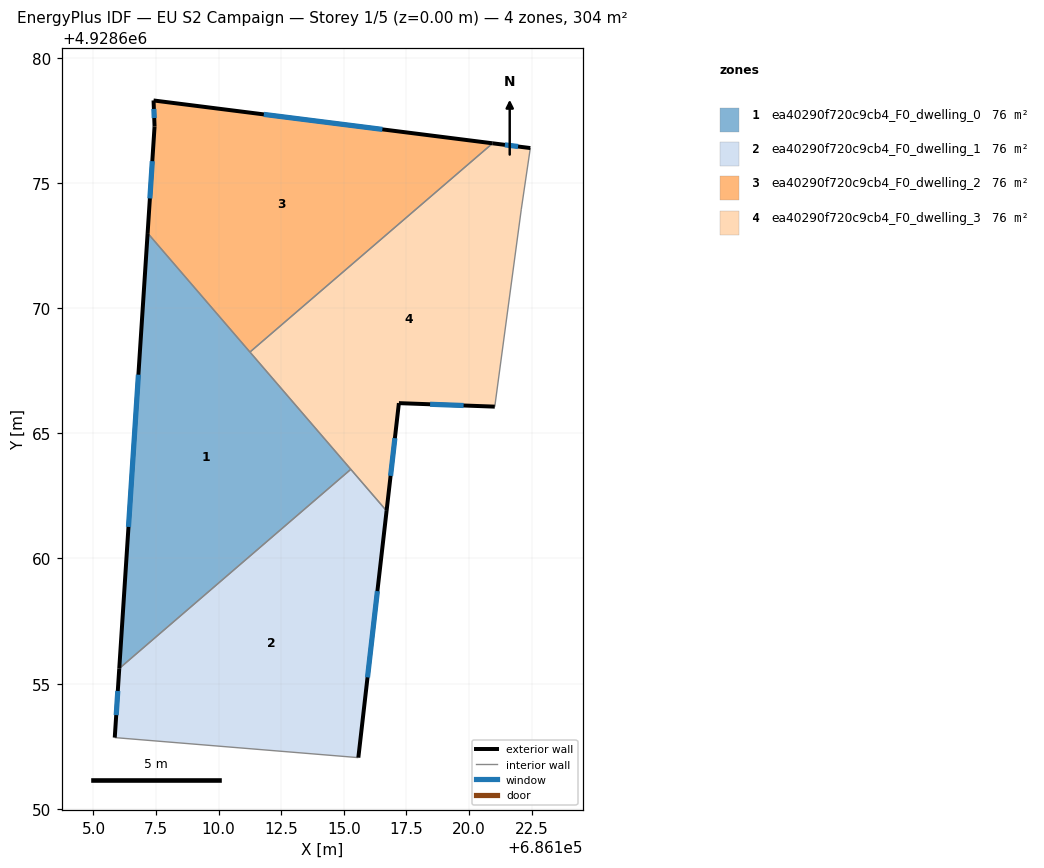
=== STOREY PLAN SPEC (per zone: floor XY polygon, exterior-wall plan segments, windows/doors) ===
zone 1: ea40290f720c9cb4_F0_dwelling_0  (75.9 m²)
  floor: (686115.28, 4928663.56) (686107.16, 4928673.00) (686106.03, 4928655.61)
  exterior wall: (686106.03, 4928655.61) – (686107.16, 4928673.00)  [17.4 m]
    window: (686106.40, 4928661.26) – (686106.79, 4928667.34)  [6.4 m²]
  interior walls: 3
zone 2: ea40290f720c9cb4_F0_dwelling_1  (75.9 m²)
  floor: (686115.58, 4928652.05) (686116.71, 4928661.90) (686115.28, 4928663.56) (686106.03, 4928655.61) (686105.85, 4928652.85)
  exterior wall: (686116.71, 4928661.90) – (686115.58, 4928652.05)  [9.9 m]
    window: (686116.34, 4928658.70) – (686115.95, 4928655.25)  [3.6 m²]
  exterior wall: (686105.85, 4928652.85) – (686106.03, 4928655.61)  [2.8 m]
    window: (686105.91, 4928653.74) – (686105.97, 4928654.71)  [1.0 m²]
  interior walls: 3
zone 3: ea40290f720c9cb4_F0_dwelling_2  (75.9 m²)
  floor: (686120.94, 4928676.58) (686107.40, 4928678.30) (686107.44, 4928677.26) (686107.16, 4928673.00) (686111.25, 4928668.25)
  exterior wall: (686107.16, 4928673.00) – (686107.44, 4928677.26)  [4.3 m]
    window: (686107.25, 4928674.38) – (686107.35, 4928675.87)  [1.6 m²]
  exterior wall: (686107.44, 4928677.26) – (686107.40, 4928678.30)  [1.0 m]
    window: (686107.43, 4928677.59) – (686107.41, 4928677.96)  [0.4 m²]
  exterior wall: (686107.40, 4928678.30) – (686120.94, 4928676.58)  [13.7 m]
    window: (686111.80, 4928677.74) – (686116.54, 4928677.14)  [5.0 m²]
  interior walls: 2
zone 4: ea40290f720c9cb4_F0_dwelling_3  (75.9 m²)
  floor: (686121.03, 4928666.07) (686122.09, 4928673.96) (686122.45, 4928676.39) (686120.94, 4928676.58) (686111.25, 4928668.25) (686116.71, 4928661.90) (686117.20, 4928666.21)
  exterior wall: (686121.03, 4928666.07) – (686117.20, 4928666.21)  [3.8 m]
    window: (686119.78, 4928666.11) – (686118.45, 4928666.16)  [1.4 m²]
  exterior wall: (686117.20, 4928666.21) – (686116.71, 4928661.90)  [4.3 m]
    window: (686117.04, 4928664.81) – (686116.87, 4928663.30)  [1.6 m²]
  exterior wall: (686120.94, 4928676.58) – (686122.45, 4928676.39)  [1.5 m]
    window: (686121.43, 4928676.52) – (686121.96, 4928676.46)  [0.6 m²]
  interior walls: 5

=== DERIVED (storey summary) ===
Building: EU S2 Campaign
Storey: 1 of 5  (floor level z = 0.00 m)
Storey gross floor area: 303.7 m²
Zones on this storey: 4
  - ea40290f720c9cb4_F0_dwelling_0: floor 75.9 m²; exterior wall 17.4 m (52.3 m²); 1 window(s) 6.4 m²; WWR 12.2%
  - ea40290f720c9cb4_F0_dwelling_1: floor 75.9 m²; exterior wall 12.7 m (38.1 m²); 2 window(s) 4.7 m²; WWR 12.2%
  - ea40290f720c9cb4_F0_dwelling_2: floor 75.9 m²; exterior wall 19.0 m (56.9 m²); 3 window(s) 7.0 m²; WWR 12.2%
  - ea40290f720c9cb4_F0_dwelling_3: floor 75.9 m²; exterior wall 9.7 m (29.0 m²); 3 window(s) 3.5 m²; WWR 12.2%
Zone adjacency (shared interzone walls):
  - ea40290f720c9cb4_F0_dwelling_0 ↔ ea40290f720c9cb4_F0_dwelling_1
  - ea40290f720c9cb4_F0_dwelling_0 ↔ ea40290f720c9cb4_F0_dwelling_2
  - ea40290f720c9cb4_F0_dwelling_0 ↔ ea40290f720c9cb4_F0_dwelling_3
  - ea40290f720c9cb4_F0_dwelling_1 ↔ ea40290f720c9cb4_F0_dwelling_3
  - ea40290f720c9cb4_F0_dwelling_2 ↔ ea40290f720c9cb4_F0_dwelling_3